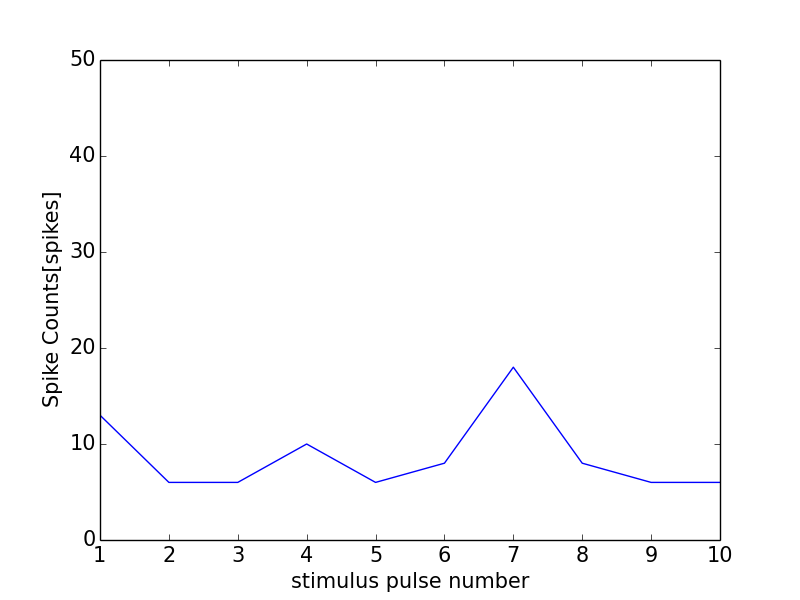

The data file committed next to this chart (first rows):
0, 0.0
0, 0
1, 13
2, 6
3, 6
4, 10
5, 6
6, 8
7, 18
8, 8
9, 6
10, 6
11, 1
